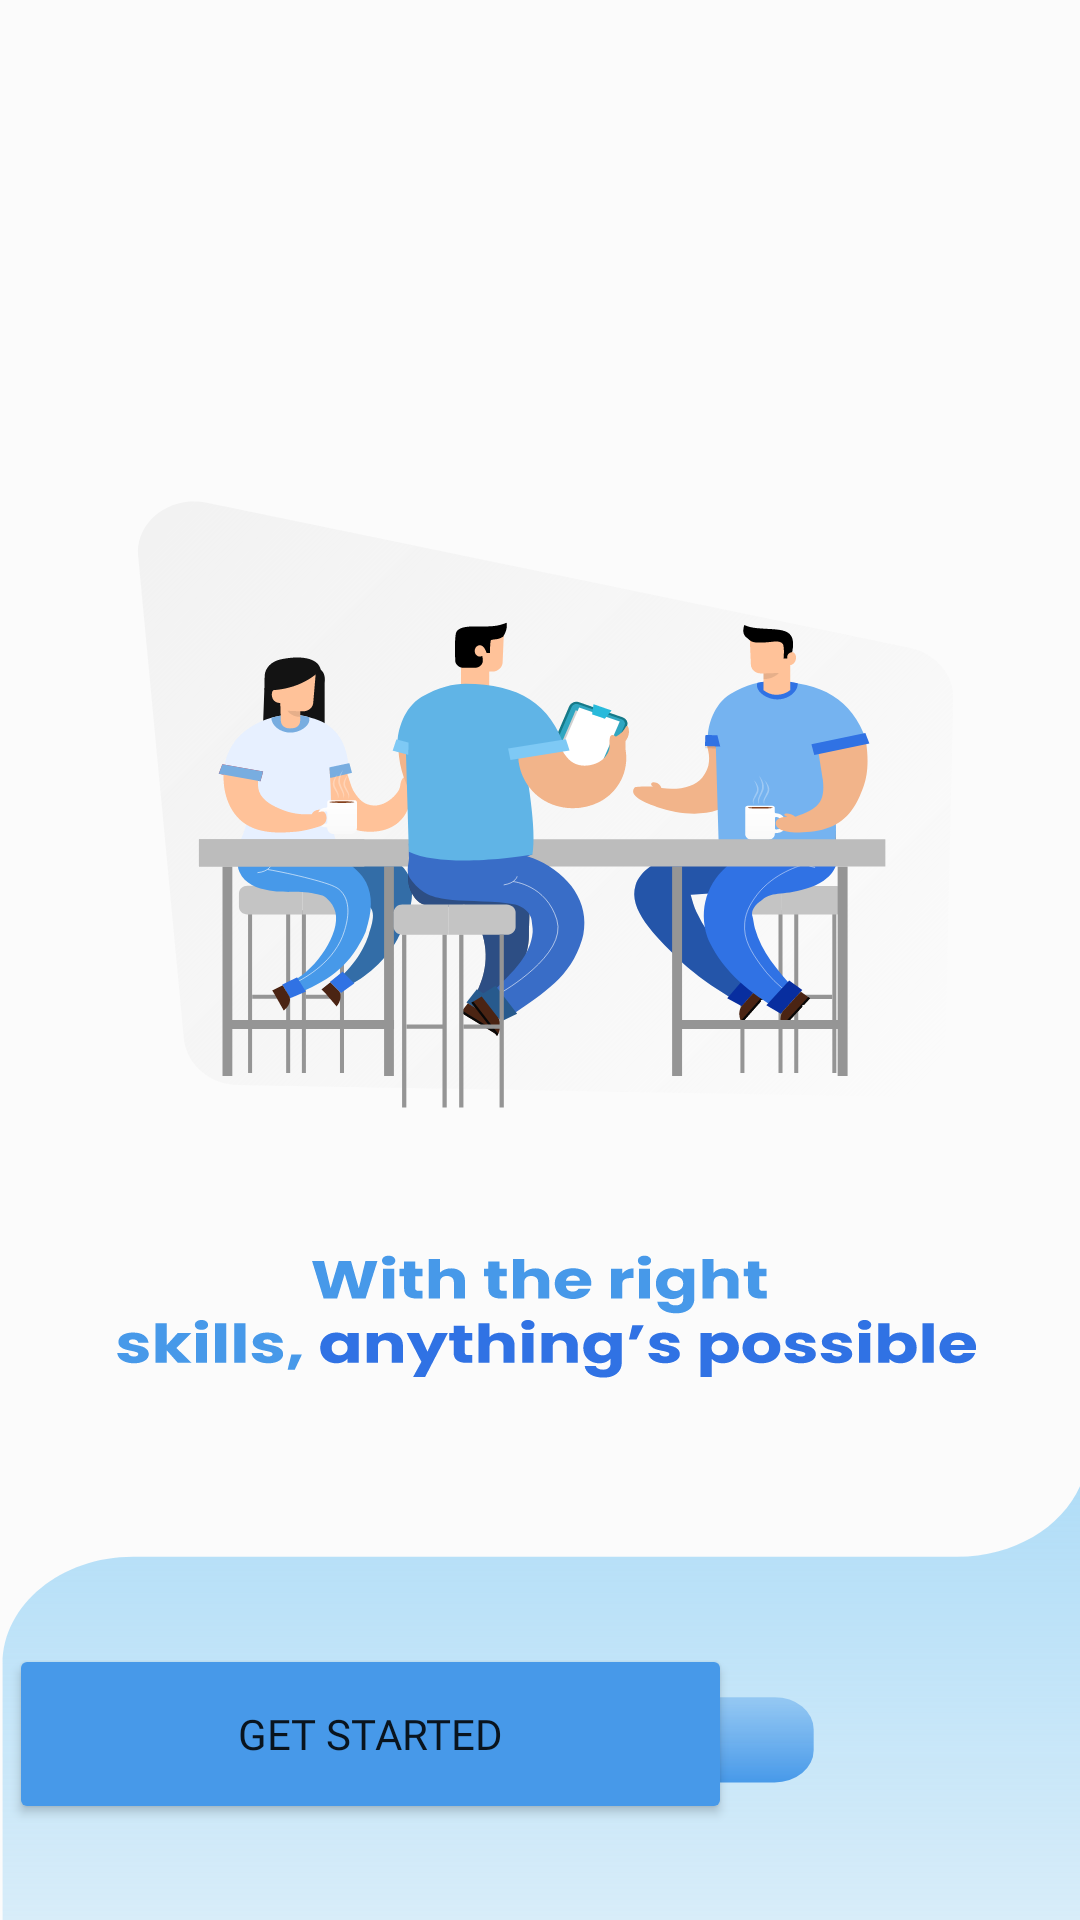

This screen was rendered from an Android layout file. Write that file and the resources it references.
<!-- AndroidManifest.xml: application theme Theme.YPRENEUR -->
<!-- res/layout/activity_login.xml -->
<?xml version="1.0" encoding="utf-8"?>
<androidx.constraintlayout.widget.ConstraintLayout xmlns:android="http://schemas.android.com/apk/res/android"
    xmlns:app="http://schemas.android.com/apk/res-auto"
    xmlns:tools="http://schemas.android.com/tools"
    android:id="@+id/login1_btn"
    android:layout_width="match_parent"
    android:layout_height="match_parent"
    android:background="@drawable/ic_login_1"
    tools:context=".login_activity.login1_activity">

    <Button
        android:id="@+id/btn_next2"
        android:layout_width="241dp"
        android:layout_height="60dp"
        android:layout_gravity="center_horizontal"
        android:layout_marginTop="80dp"
        android:layout_marginEnd="116dp"
        android:backgroundTint="#4799E9"
        android:fontFamily="@font/montserrat_semibold"
        android:text="Get Started"
        app:layout_constraintBottom_toBottomOf="parent"
        app:layout_constraintEnd_toEndOf="parent"
        app:layout_constraintTop_toTopOf="parent"
        app:layout_constraintVertical_bias="0.936"></Button>
</androidx.constraintlayout.widget.ConstraintLayout>
<!-- resources referenced by this layout -->
<resources>
  <!-- drawable ic_login_1: vector/xml drawable (drawable, 71813 chars, omitted) -->
  <style name="Theme.YPRENEUR" parent="Theme.MaterialComponents.DayNight.NoActionBar">
          
          <item name="colorPrimary">@color/purple_500</item>
          <item name="colorPrimaryVariant">@android:color/transparent</item>
          <item name="colorOnPrimary">@color/white</item>
          
          <item name="colorSecondary">@color/teal_200</item>
          <item name="colorSecondaryVariant">@color/teal_700</item>
          <item name="colorOnSecondary">@color/black</item>
          
          <item name="android:statusBarColor" tools:targetApi="l">?attr/colorPrimaryVariant</item>
          
      </style>
  <!-- not gathered from this repository: default colours our renderer supplied (Android Studio template values) -->
  <color name="purple_500">#FF6200EE</color>
  <color name="teal_200">#FF03DAC5</color>
  <color name="teal_700">#FF018786</color>
  <color name="black">#FF000000</color>
  <color name="white">#FFFFFFFF</color>
</resources>
